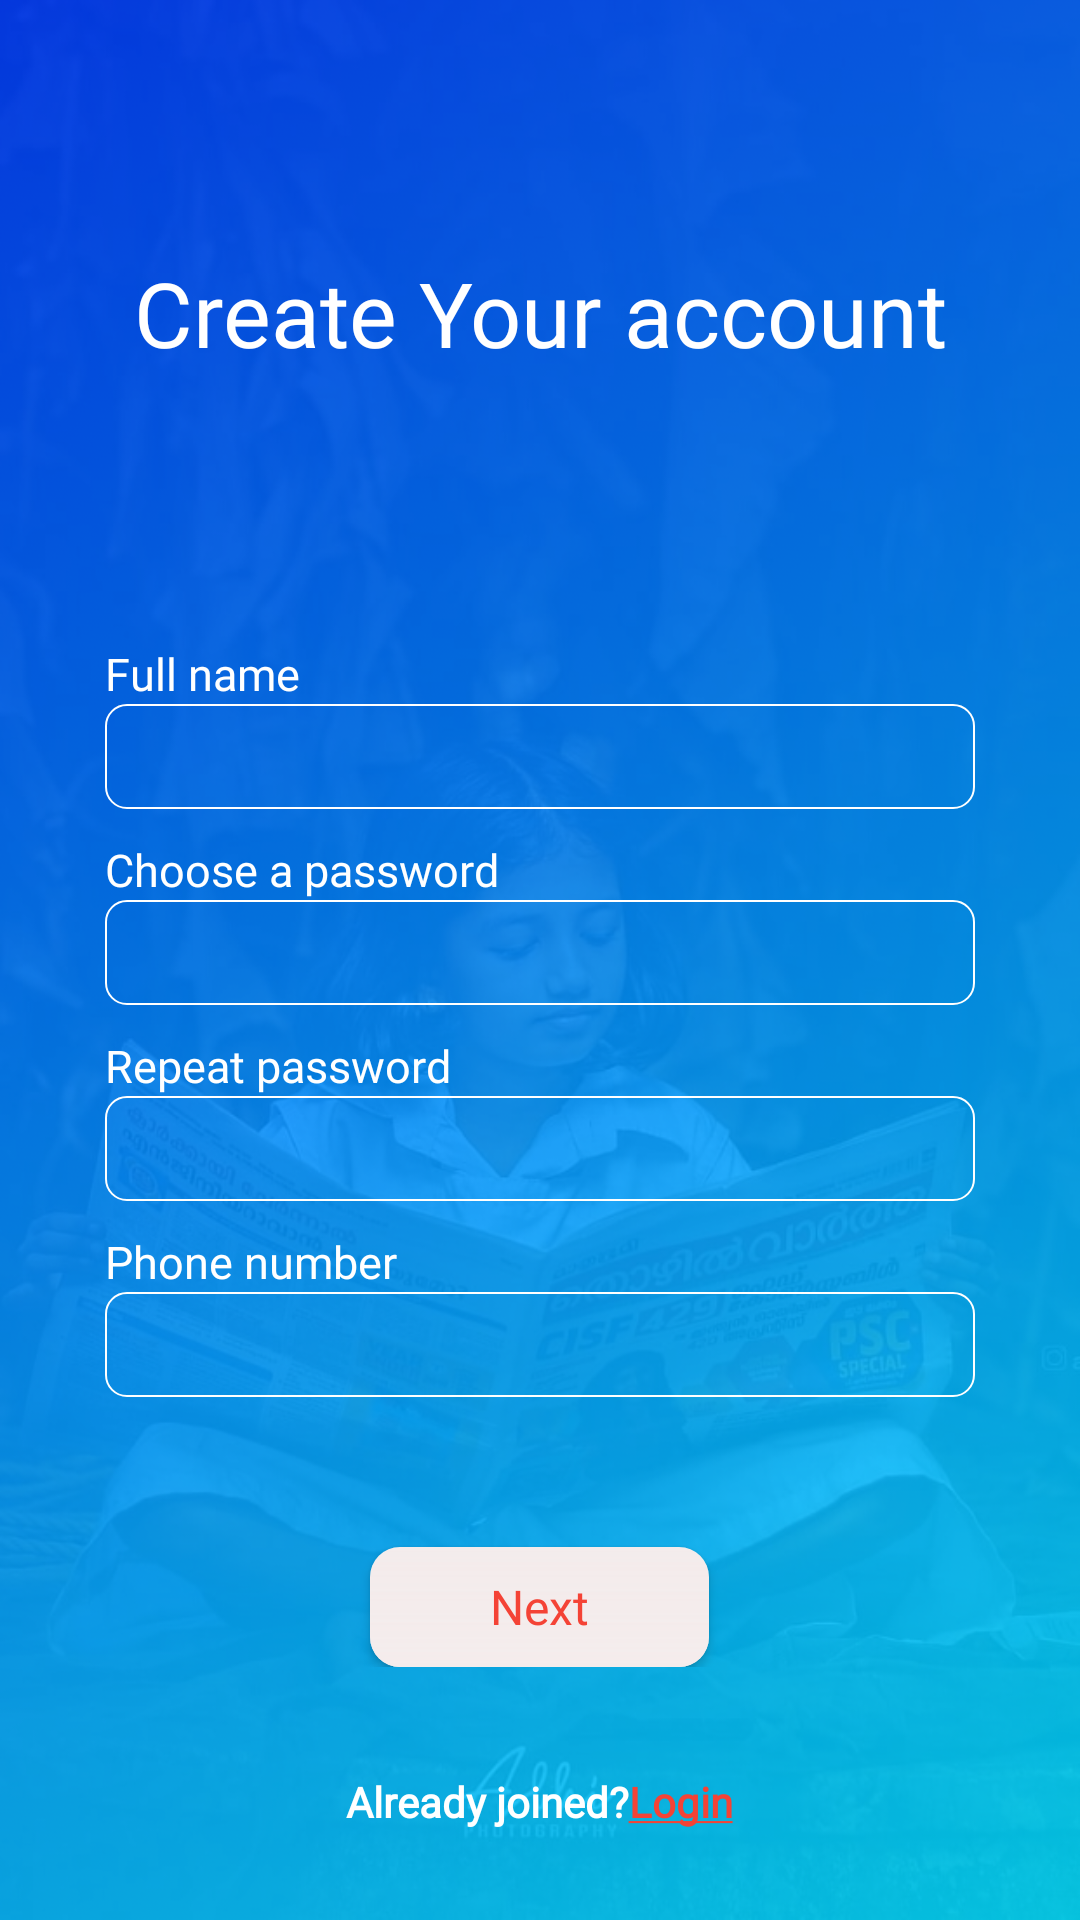

This screen was rendered from an Android layout file. Write that file and the resources it references.
<!-- AndroidManifest.xml: application theme Theme.NewsApp -->
<!-- res/layout/activity_signup.xml -->
<?xml version="1.0" encoding="utf-8"?>
<RelativeLayout xmlns:android="http://schemas.android.com/apk/res/android"
    xmlns:app="http://schemas.android.com/apk/res-auto"
    xmlns:tools="http://schemas.android.com/tools"
    android:layout_width="fill_parent"
    android:layout_height="match_parent"
    android:background="@drawable/spalsh_bg"
    android:orientation="vertical"
    android:padding="10dp"
    android:id="@+id/relatve"
    tools:context=".Login.LoginActivity">
    <LinearLayout
        android:layout_width="match_parent"
        android:layout_height="match_parent"
        android:orientation="vertical"

        android:gravity="center"
        >
        <TextView
            android:layout_width="match_parent"
            android:layout_height="wrap_content"

            android:fontFamily="@font/montserrat"
            android:gravity="center"
            android:text="Create Your account"
            android:textColor="@color/white"
            android:textSize="30sp" />

        <LinearLayout
            android:layout_width="match_parent"
            android:layout_height="wrap_content"
            android:orientation="vertical"
            >

            <TextView
                android:layout_width="match_parent"
                android:layout_height="wrap_content"
                android:layout_marginLeft="25dp"
                android:layout_marginTop="90dp"
                android:fontFamily="@font/montserrat"
                android:text="Full name"
                android:textColor="@color/white"
                android:textSize="15dp"></TextView>

            <EditText
                android:layout_width="match_parent"
                android:layout_height="35dp"
                android:layout_marginLeft="25dp"
                android:inputType="textPersonName"
                android:textColor="@color/white"
                android:layout_marginRight="25dp"
                android:background="@drawable/edittext_round"></EditText>

            <TextView
                android:layout_width="match_parent"
                android:layout_height="wrap_content"
                android:layout_marginLeft="25dp"
                android:layout_marginTop="10dp"
                android:fontFamily="@font/montserrat"
                android:text="Choose a password"

                android:textColor="@color/white"
                android:textSize="15dp"/>

            <EditText
                android:layout_width="match_parent"
                android:layout_height="35dp"
                android:layout_marginLeft="25dp"
                android:textColor="@color/white"
                android:layout_marginRight="25dp"
                android:inputType="textPassword"
                android:background="@drawable/edittext_round"></EditText>
            <TextView
                android:layout_width="match_parent"
                android:layout_height="wrap_content"
                android:layout_marginLeft="25dp"
                android:layout_marginTop="10dp"
                android:fontFamily="@font/montserrat"
                android:text="Repeat password"

                android:textColor="@color/white"
                android:textSize="15dp"/>

            <EditText
                android:layout_width="match_parent"
                android:layout_height="35dp"
                android:layout_marginLeft="25dp"
                android:textColor="@color/white"
                android:layout_marginRight="25dp"
                android:inputType="textPassword"
                android:background="@drawable/edittext_round"></EditText>
            <TextView
                android:layout_width="match_parent"
                android:layout_height="wrap_content"
                android:layout_marginLeft="25dp"
                android:layout_marginTop="10dp"
                android:fontFamily="@font/montserrat"
                android:text="Phone number"

                android:textColor="@color/white"
                android:textSize="15dp"/>

            <EditText
                android:layout_width="match_parent"
                android:layout_height="35dp"
                android:layout_marginLeft="25dp"
                android:textColor="@color/white"
                android:layout_marginRight="25dp"
                android:inputType="phone"
                android:background="@drawable/edittext_round"></EditText>

            <Button
                android:id="@+id/next_btn"
                android:layout_width="wrap_content"
                android:layout_height="40dp"
                android:layout_gravity="center"
                android:layout_marginTop="50dp"
                android:fontFamily="@font/montserrat_medium"
                android:paddingLeft="40dp"
                android:paddingRight="40dp"
                android:textAllCaps="false"
                android:textColor="@color/red"
                android:textSize="16dp"
                android:background="@drawable/white_background_button"
                android:text="Next"
              ></Button>


        </LinearLayout>

    </LinearLayout>
    <LinearLayout
        android:layout_width="match_parent"
        android:layout_height="wrap_content"
        android:layout_alignParentBottom="true"
        android:padding="20dp"
        android:gravity="center"
        android:orientation="vertical">


        <TextView
            android:id="@+id/goto_login_tv"
            android:layout_width="wrap_content"
            android:layout_height="wrap_content"
            android:gravity="center"
            android:background="?android:attr/selectableItemBackground"
            android:clickable="true"
            android:focusable="true"
            android:textStyle="bold"
            android:layout_alignParentBottom="true"
            android:fontFamily="@font/montserrat"
            android:text="@string/alredy_login_text"
            android:textAllCaps="false"
            />
    </LinearLayout>


</RelativeLayout>
<!-- resources referenced by this layout -->
<resources>
  <color name="red">#F44336</color>
  <color name="white">#FFFFFFFF</color>
  <!-- drawable edittext_round (drawable) -->
  <?xml version="1.0" encoding="utf-8"?>
  <shape xmlns:android="http://schemas.android.com/apk/res/android"
      android:shape="rectangle">
  
      <stroke
          android:width="0.5dp"
          android:color="@color/white" />
  
      <corners android:radius="7dp"
          android:color="@color/white"/>
  
  </shape>
  <!-- drawable spalsh_bg: png bitmap (drawable, 553580 bytes) -->
  <!-- drawable white_background_button (drawable) -->
  <?xml version="1.0" encoding="utf-8"?>
  <ripple xmlns:android="http://schemas.android.com/apk/res/android"
      xmlns:tools="http://schemas.android.com/tools"
      android:color="@color/red"
      tools:targetApi="lollipop">
      <item android:id="@+id/mask">
          <shape android:shape="rectangle">
              <solid android:color="#F4ECEC" />
              <corners android:radius="10dp" />
          </shape>
      </item>
  
      <item android:id="@android:id/background">
          <shape android:shape="rectangle">
              <gradient
                  android:angle="90"
                  android:startColor="#F4ECEC"
                  android:type="linear" />
              <corners android:radius="10dp" />
          </shape>
      </item>
  </ripple>
  <string name="alredy_login_text"><font color="#FFFFFFFF">Already joined?</font><font color="#F44336"><u>Login</u></font></string>
  <style name="Theme.NewsApp" parent="Theme.AppCompat.Light.NoActionBar">
          
          <item name="colorPrimary">@color/color_primary</item>
          <item name="colorPrimaryVariant">@color/color_primary</item>
          <item name="colorOnPrimary">@color/white</item>
          
          <item name="colorSecondary">@color/white</item>
          <item name="colorSecondaryVariant">@color/teal_700</item>
          <item name="colorOnSecondary">@color/black</item>
          
          <item name="android:statusBarColor" tools:targetApi="l">?attr/colorPrimaryVariant</item>
          
      </style>
  <color name="color_primary">#005aff</color>
  <color name="teal_700">#FF018786</color>
  <color name="black">#FF000000</color>
</resources>
